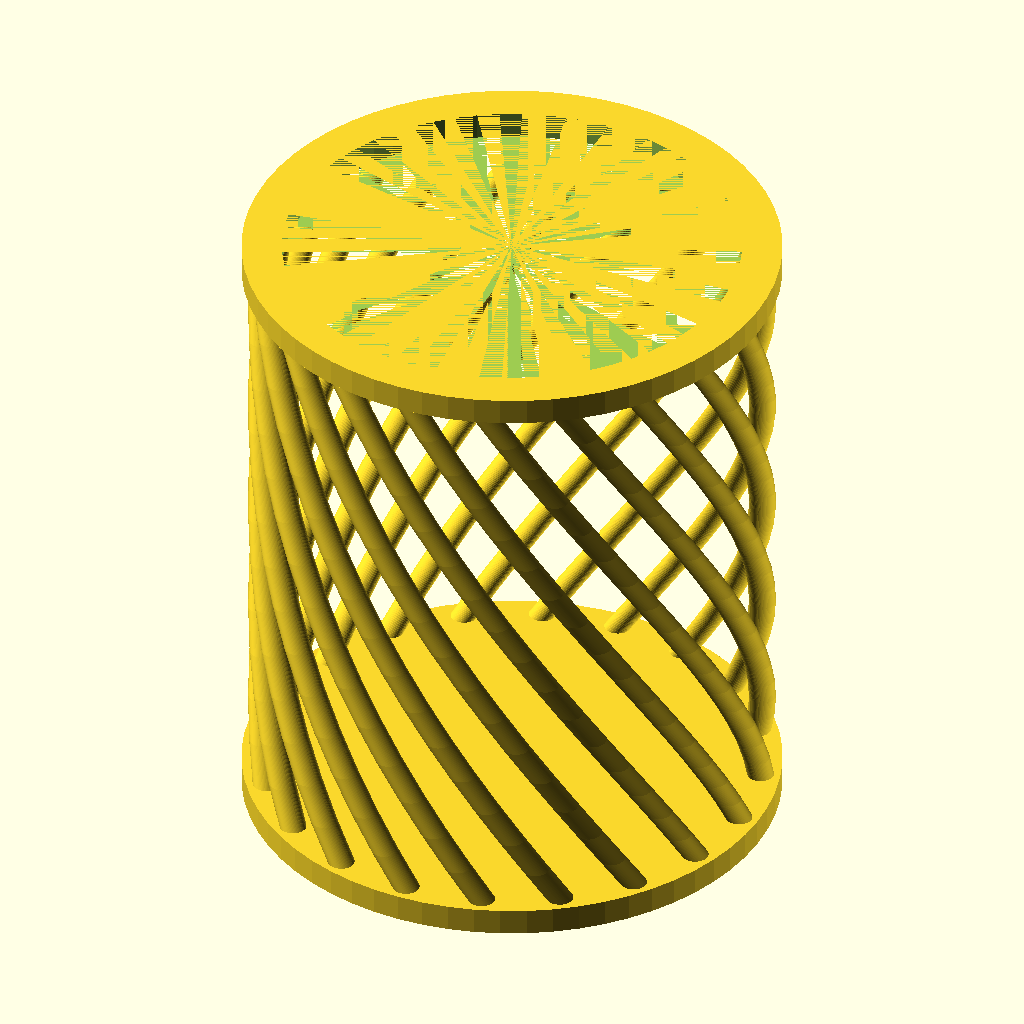
Cell 1: the model at its default parameters.
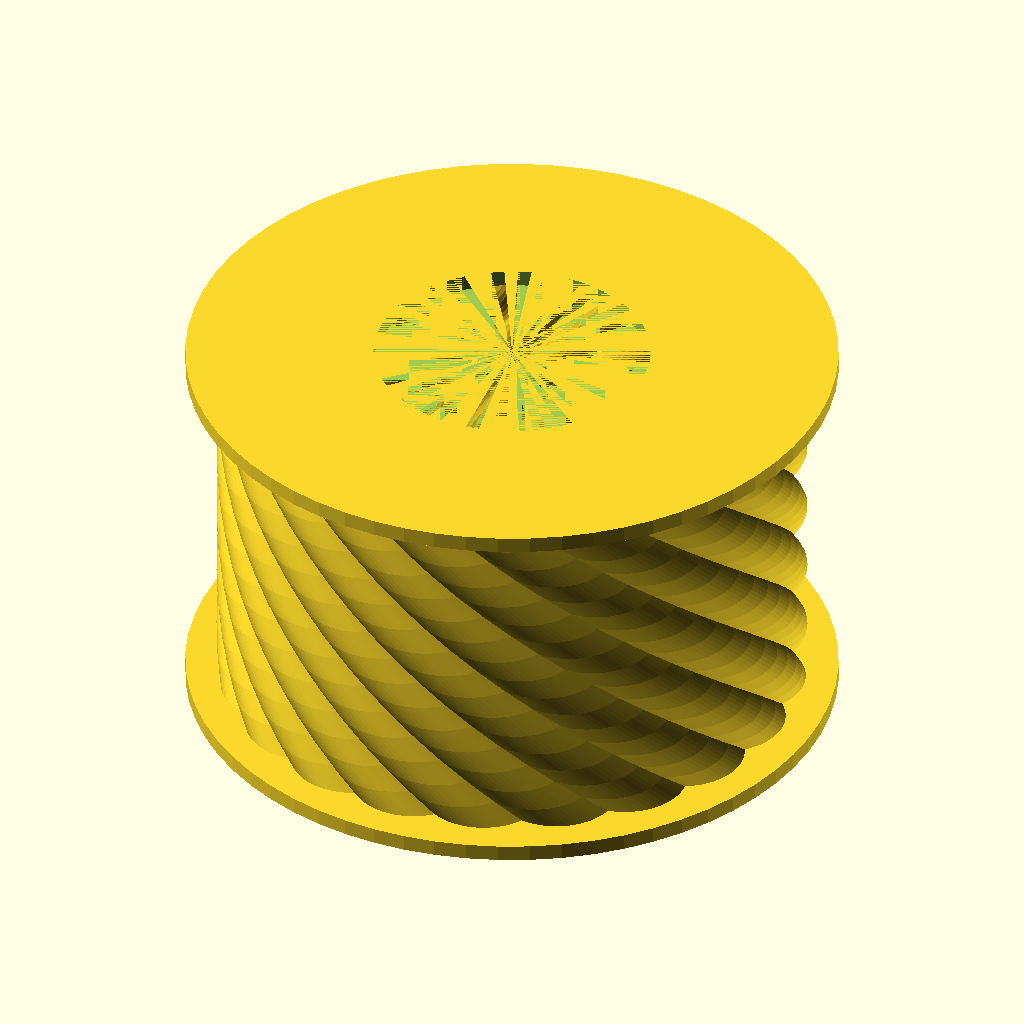
Cell 2 — OD set to 200, the other parameters unchanged.
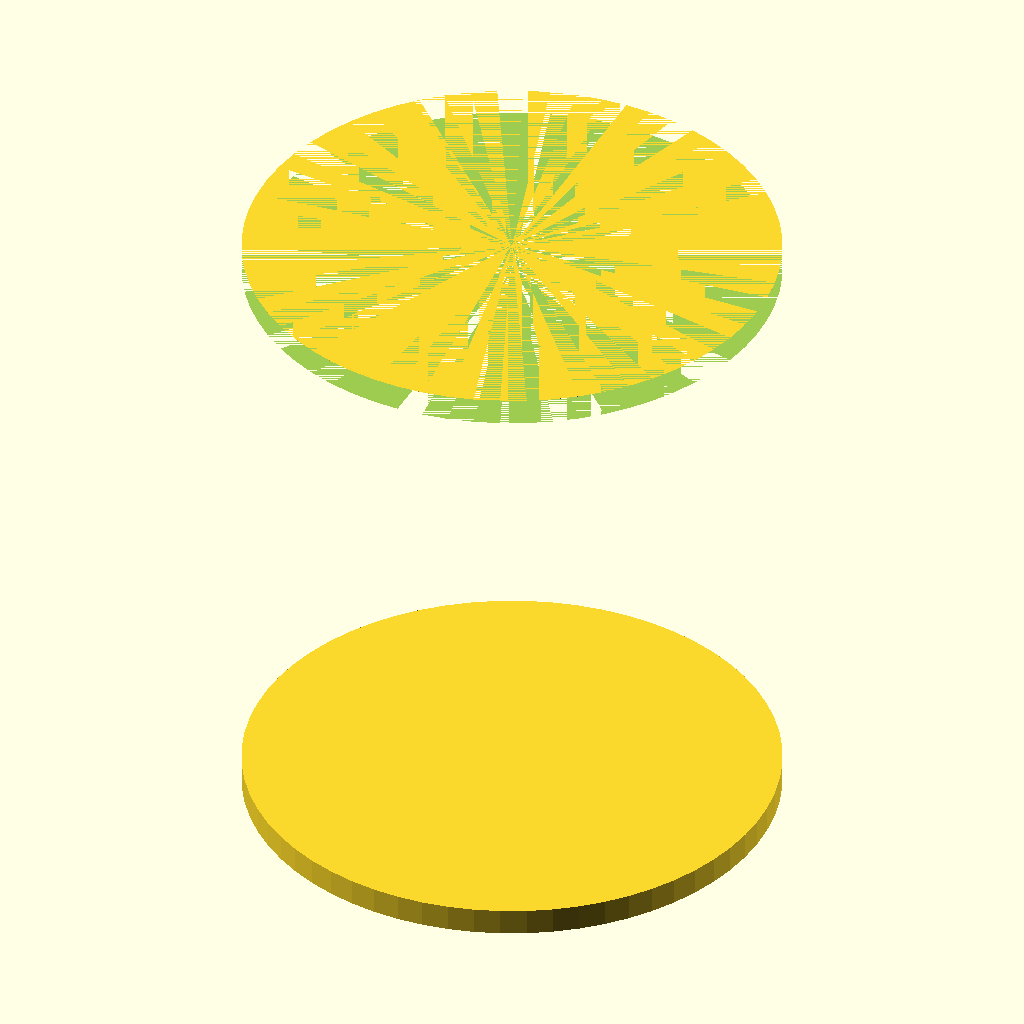
Cell 3 — ID set to 170, the other parameters unchanged.
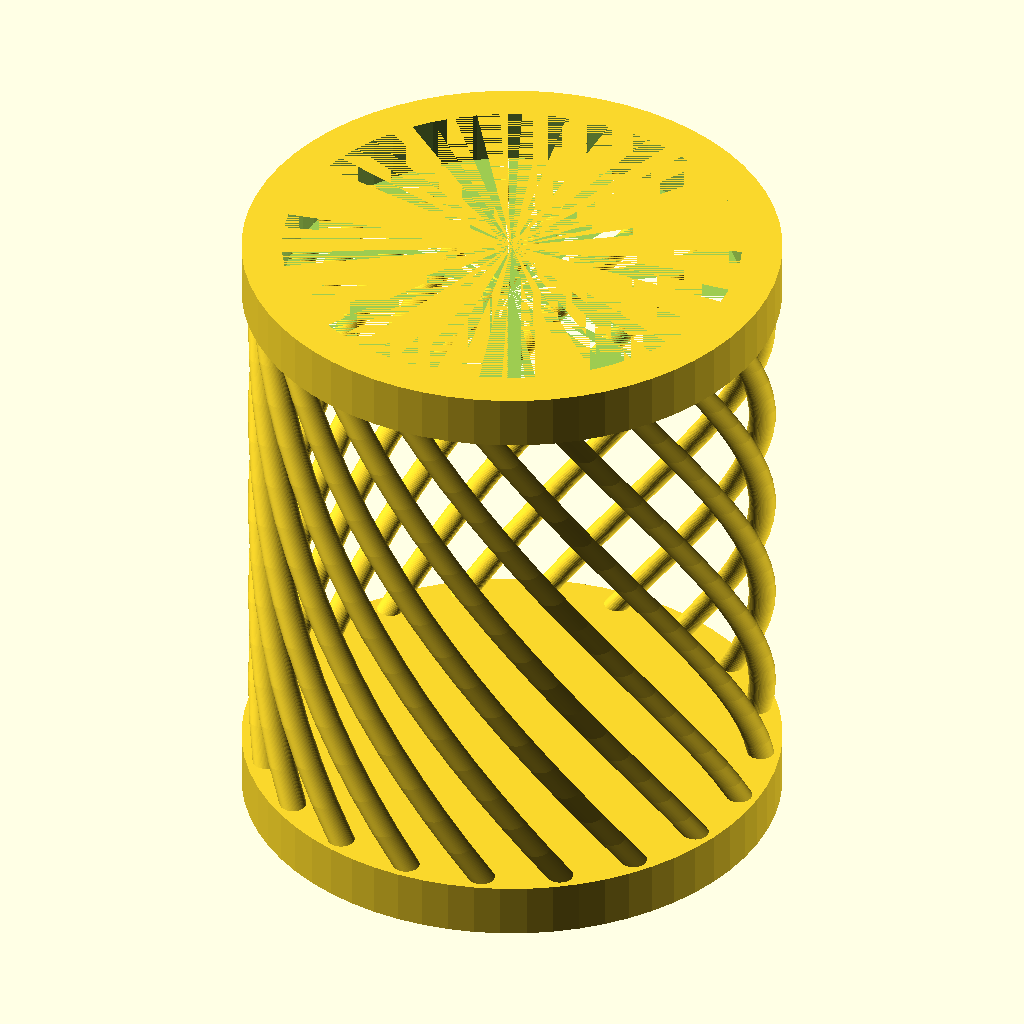
Cell 4 — base_t set to 10, the other parameters unchanged.
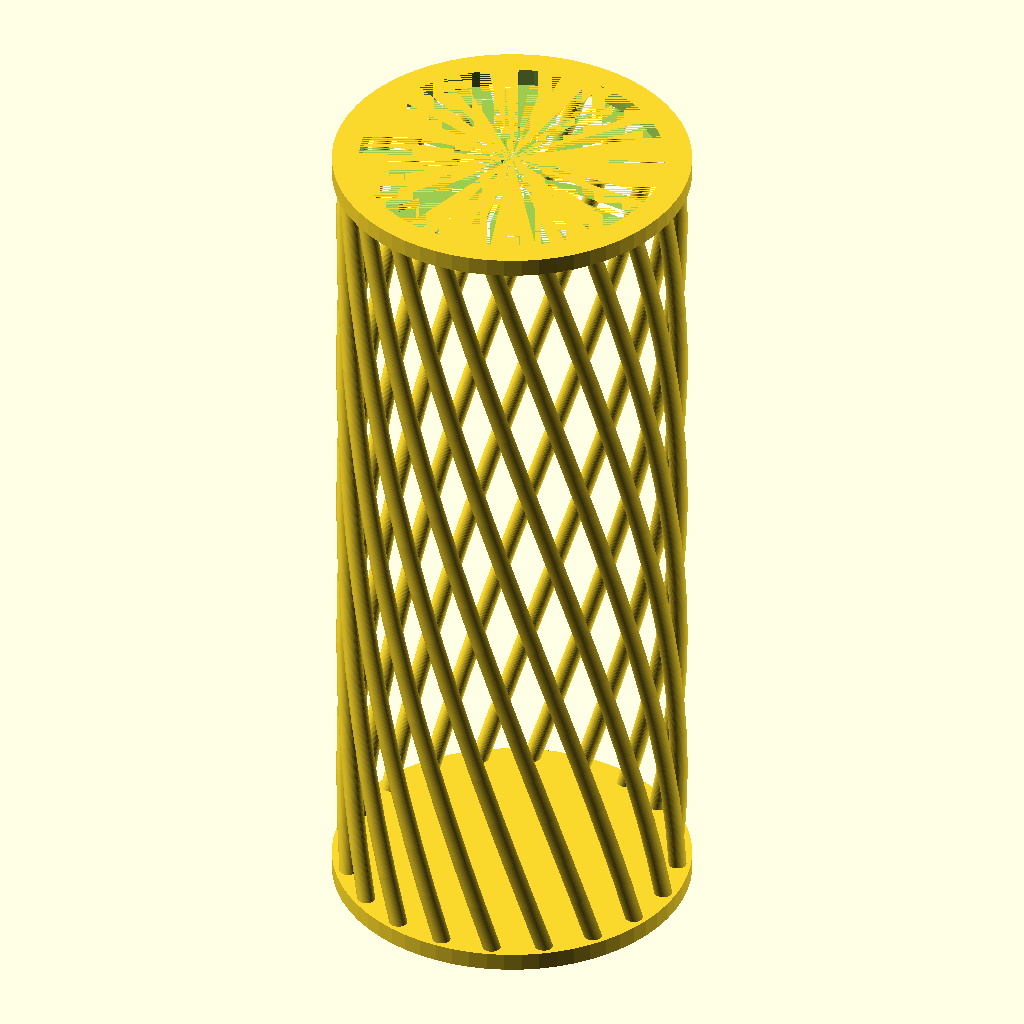
Cell 5 — h set to 240, the other parameters unchanged.
All cells are drawn from the same view direction (rotation 55°, 0°, 25°, orthographic, colour scheme Cornfield), but the view is re-fitted for each cell, so position and scale can differ between cells as well as the parameter.
OpenSCAD source file inputs/thingiverse/files/thing-1913766/files/Pencil-Holder.scad:

//Scale factor (1 = millimeters, 25.4 = inches)
_scale = 1;
//Resolution
$fn = 64;

/* [Cup Size] */

//The outside diameter of the pencil holder
OD = 100;
//The inside diameter of the pencil holder
ID = 85;
//The thickness of the base and the ring around the top
base_t = 5;
//The height of the pencil holderh
h = 120;

/* [Spirals] */

//How many spirals
spirals = 20;
//The degrees that the spirals will twist
t = 90;

scale(_scale) render_pencil_holder();

/* [ Hidden ] */
_render = false;
//Spiral_Diameter
sd = (OD-ID)/3;

module pencil_holder(){
  //The base
  cylinder(d = OD, h = base_t);
  //The ring around the top of the pencil holder
  translate([0,0,h-base_t]) difference(){
    cylinder(d = OD, h = base_t);
    cylinder(d = ID, h = base_t);
  }
  translate([0,0,base_t])
    linear_extrude(height = h-2*base_t, twist = t)
      for(i = [0:360/spirals:360])
        rotate(i)
          translate([(OD+ID)/4,0,0])
            circle(d = sd);

}
module render_pencil_holder(){
  if(_render)
    render(){
      pencil_holder();
    }
  else
    pencil_holder();
}
Customizer parameters (derived from the source; name, type, default, range or options):
_scale: number, default 1
OD: number, default 100
ID: number, default 85
base_t: number, default 5
h: number, default 120
spirals: number, default 20
t: number, default 90
